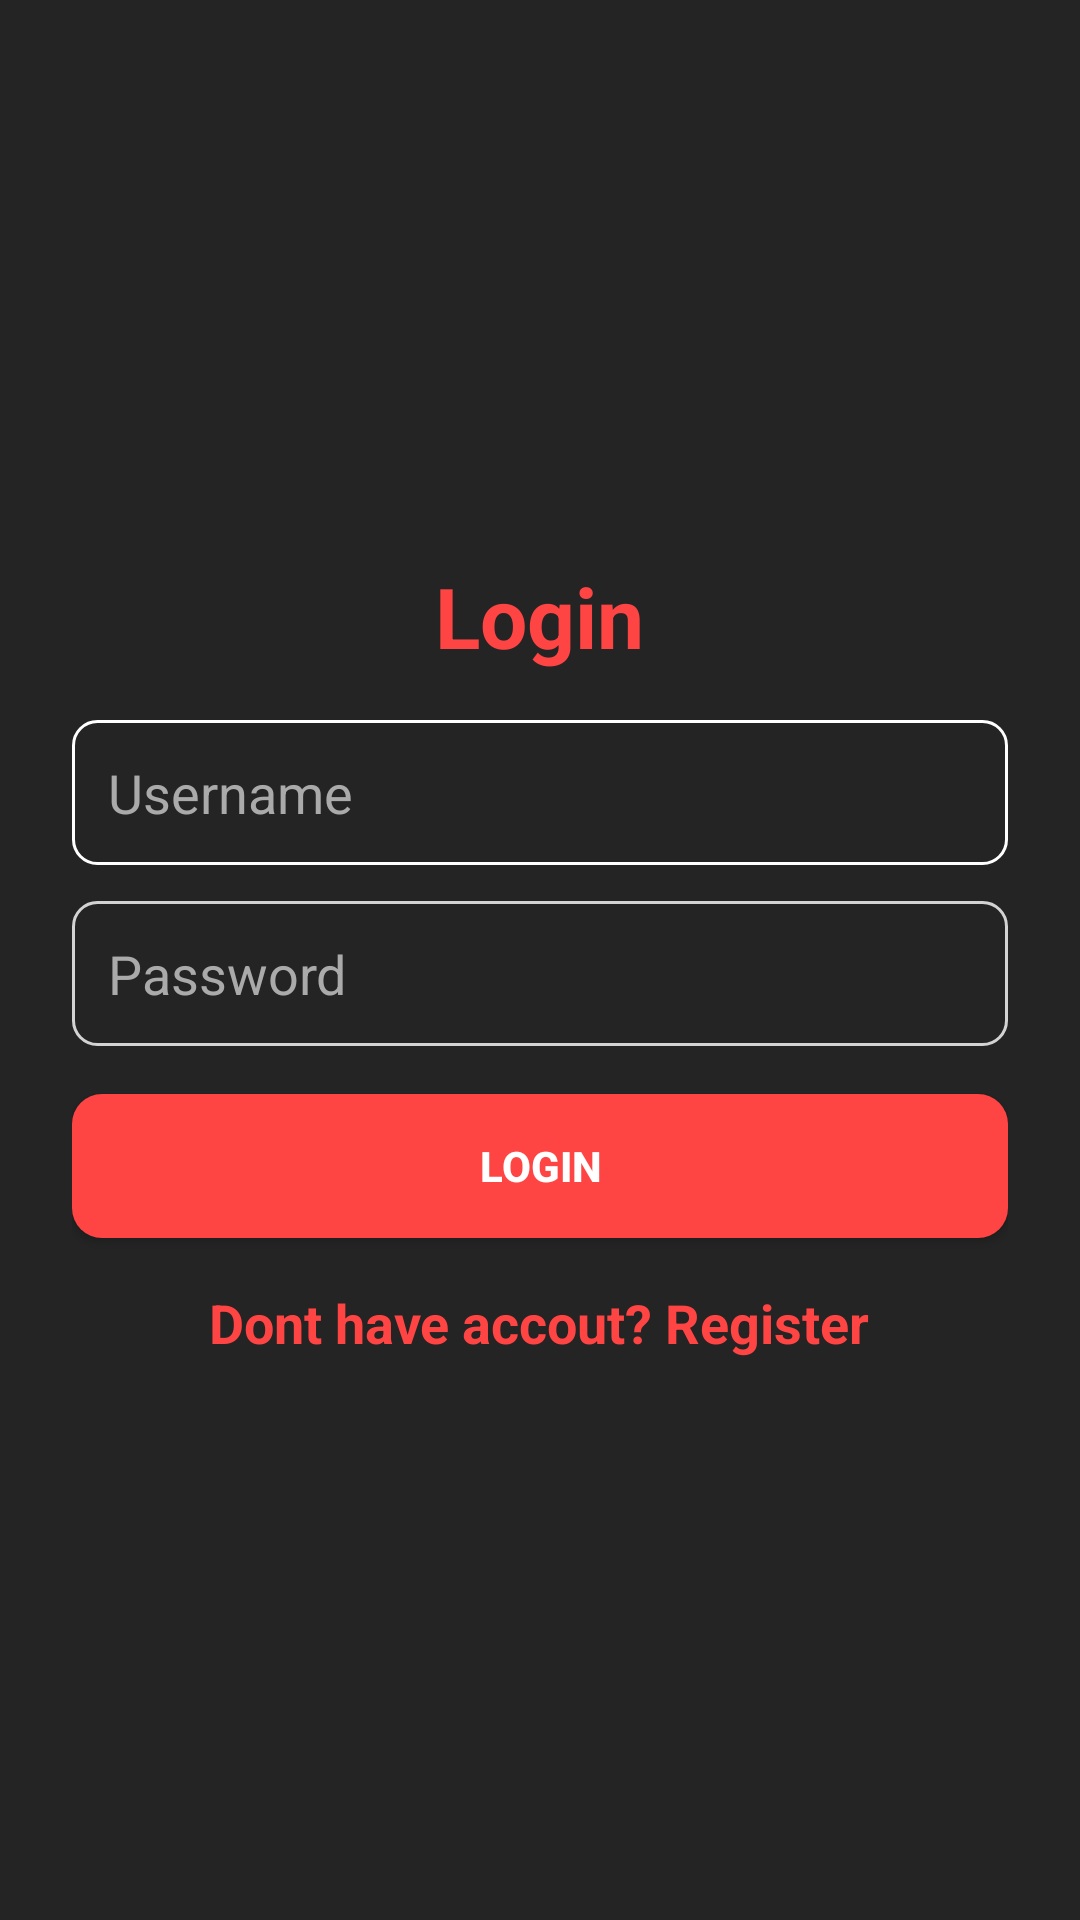

The Android layout XML behind this screen, and the referenced resources:
<!-- AndroidManifest.xml: activity theme Theme.Asca -->
<!-- res/layout/activity_login.xml -->
<?xml version="1.0" encoding="utf-8"?>
<LinearLayout xmlns:android="http://schemas.android.com/apk/res/android"
    android:layout_width="match_parent"
    android:layout_height="match_parent"
    android:gravity="center"
    android:orientation="vertical"
    android:padding="24dp">

    
    <TextView
        android:id="@+id/tvLoginTitle"
        android:layout_width="wrap_content"
        android:layout_height="wrap_content"
        android:text="Login"
        android:textSize="28sp"
        android:textColor="@color/redAccent"
        android:textStyle="bold"
        android:layout_gravity="center"
        android:paddingBottom="16dp"/>

    <EditText
        android:id="@+id/etUsername"
        android:layout_width="match_parent"
        android:layout_height="wrap_content"
        android:hint="Username"
        android:textColorHint="@color/grayHint"
        android:backgroundTint="@color/white"
        android:textColor="@color/lightGray"
        android:padding="12dp"
        android:background="@drawable/edit_text_border"/>

    <EditText
        android:id="@+id/etPassword"
        android:layout_width="match_parent"
        android:layout_height="wrap_content"
        android:hint="Password"
        android:inputType="textPassword"
        android:textColorHint="@color/grayHint"
        android:backgroundTint="@color/lightGray"
        android:textColor="@color/lightGray"
        android:padding="12dp"
        android:layout_marginTop="12dp"
        android:background="@drawable/edit_text_border"/>

    <Button
        android:id="@+id/btnLogin"
        android:layout_width="match_parent"
        android:layout_height="wrap_content"
        android:text="Login"
        android:textColor="@color/white"
        android:textStyle="bold"
        android:background="@drawable/rounded_button"
        android:layout_marginTop="16dp"
        android:padding="12dp"/>


    <TextView
        android:id="@+id/tvRegister"
        android:layout_width="wrap_content"
        android:layout_height="wrap_content"
        android:text="Dont have accout? Register"
        android:textColor="@color/redAccent"
        android:textSize="18sp"
        android:layout_marginTop="16dp"
        android:clickable="true"
        android:focusable="true"
        android:textStyle="bold"/>

</LinearLayout>
<!-- resources referenced by this layout -->
<resources>
  <color name="grayHint">#AAAAAA</color>
  <color name="lightGray">#D3D3D3</color>
  <color name="redAccent">#FF4444</color>
  <color name="white">#FFFFFFFF</color>
  <!-- drawable edit_text_border (drawable) -->
  <?xml version="1.0" encoding="utf-8"?>
  <shape xmlns:android="http://schemas.android.com/apk/res/android" android:shape="rectangle">
      <solid android:color="@android:color/transparent"/> 
      <stroke android:width="0.9dp" android:color="@color/lightGray"/> 
      <corners android:radius="8dp"/> 
      <padding android:left="12dp" android:right="12dp"/>
  </shape>
  <!-- drawable rounded_button (drawable) -->
  <?xml version="1.0" encoding="utf-8"?>
  <shape xmlns:android="http://schemas.android.com/apk/res/android" android:shape="rectangle">
      <solid android:color="@color/redAccent"/> 
      <corners android:radius="10dp"/> 
  </shape>
  <style name="Theme.Asca" parent="Theme.AppCompat.NoActionBar">
          <item name="android:windowBackground">#242424</item>
          <item name="android:textColor">@color/white</item>
          <item name="colorPrimary">#FF4444</item>
          <item name="colorAccent">#FF4444</item>
          <item name="android:buttonStyle">@style/ButtonStyle</item>
          <item name="android:editTextStyle">@style/EditTextStyle</item>
      </style>
  <style name="ButtonStyle" parent="Widget.AppCompat.Button">
          <item name="android:backgroundTint">#FF4444</item>
          <item name="android:textColor">@color/white</item>
          <item name="android:textStyle">bold</item>
          <item name="android:padding">12dp</item>
      </style>
  <style name="EditTextStyle" parent="Widget.AppCompat.EditText">
          <item name="android:backgroundTint">@color/white</item>
          <item name="android:textColor">@color/white</item>
  
          <item name="android:padding">10dp</item>
      </style>
</resources>
